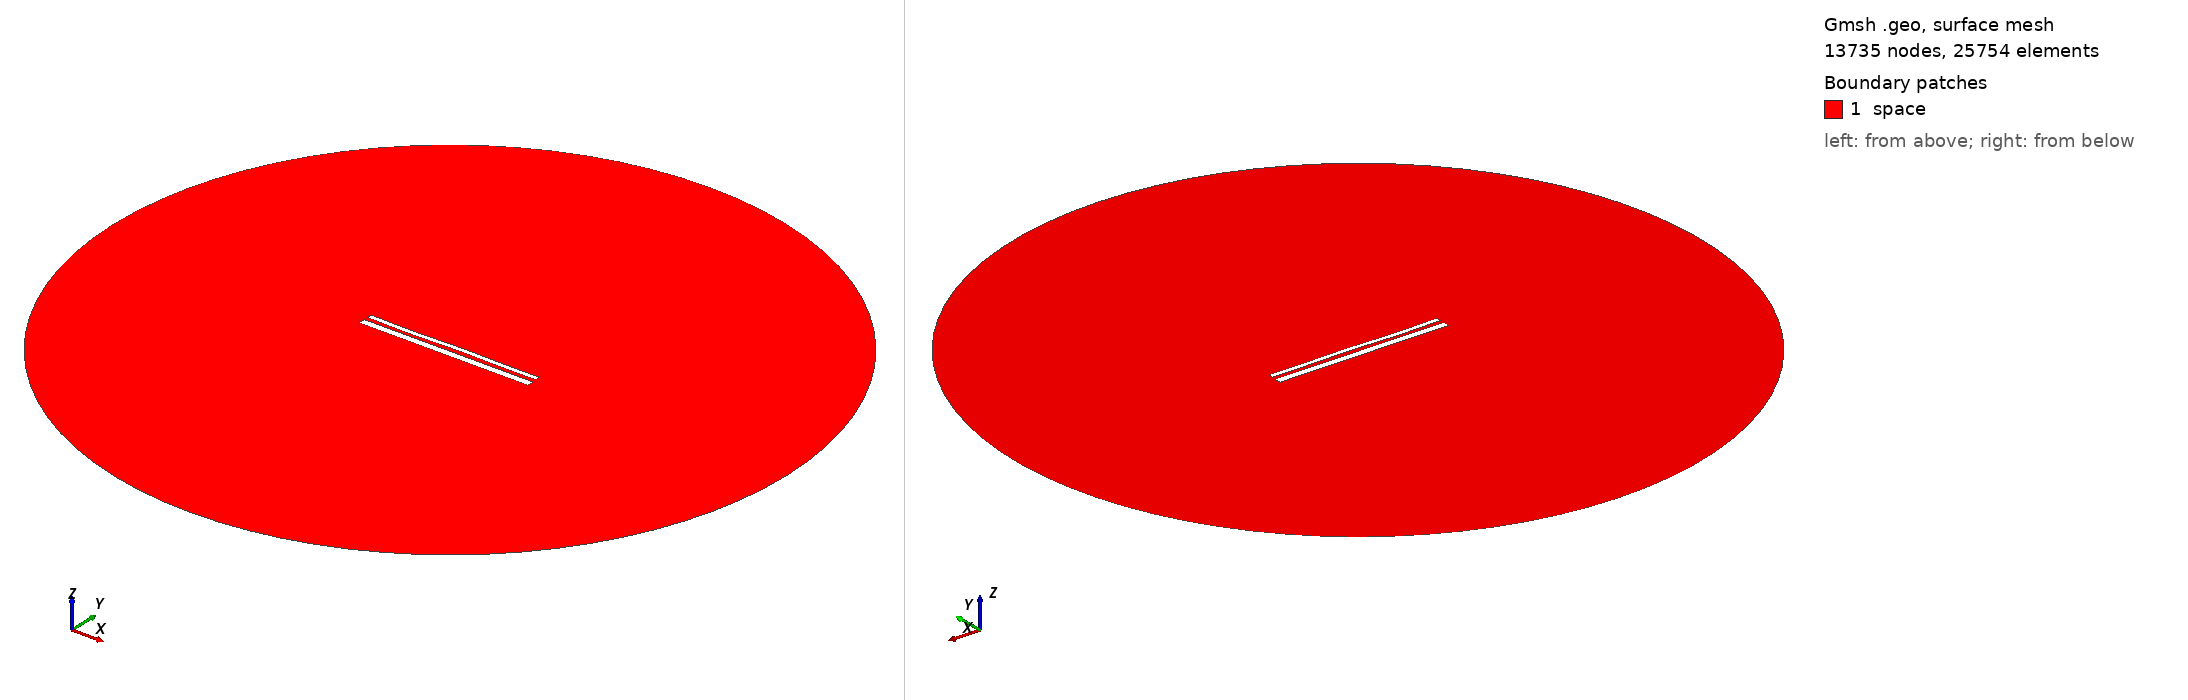

Gmsh geometry script, surface-meshed: 13735 nodes, 25754 surface elements. Boundary patches (legend numbers): 1 space. Left view from above one corner, right view from below the opposite corner. Legend entries are the model's physical surfaces. The drawing asked Gmsh for element sizes between 1% and 20% of the model's largest extent; the script's own settings can give other sizes.

=== 14051.geo (drawn) ===
//---------------------------------------
// Geometry kernel
//---------------------------------------

SetFactory("OpenCASCADE");



//---------------------------------------
// Parameters of the geometry
//---------------------------------------

// Overetch of the upper plate
overetch = 0.5;

// Distance between the plates
distance = 2.0;

// Discretization over the x axis (for the deformation)
nx = 50; 

// Length of the plate
L = 100 - overetch; 

// Number of modes
n = 4; 

// 1st mode coefficient
coeff(1) = 0.0;
beta(1) = 0.596864 * 3.1415926535 / L;

// 2nd mode coefficient
coeff(2) = 0.0;
beta(2) = 1.49418 * 3.1415926535 / L;

// 3rd mode coefficient
coeff(3) = -0.15;
beta(3) = 2.50025 * 3.1415926535 / L;

// 4th mode coefficient
coeff(4) = -0.15;
beta(4) = 3.49999 * 3.1415926535 / L;



//---------------------------------------
// Upper plate (deformed rectangle)
//---------------------------------------

// Coordiantes of the upper plate
xmin = -50;
xmax = 50 - overetch;

// Height of the upper plate
yheight = 4 - 2 * overetch;

// Indexes of the points
UpperID[] = {};
LowerID[] = {};
LeftID[] = {};
RightID[] = {};

// Point index
p = 1;

// Horizontal edges
For i In {1:nx}
    x = xmin + (i-1)*(xmax - xmin)/(nx-1);

    y_bottom = distance / 2 + overetch;
    For j In {1:n}
        C = (Cosh(beta(j)*L) + Cos(beta(j)*L)) / (Sinh(beta(j)*L) + Sin(beta(j)*L));
        y_bottom  = y_bottom + coeff(j) * (Cosh(beta(j)*(x+50)) - Cos(beta(j)*(x+50)) - C * (Sinh(beta(j)*(x+50)) - Sin(beta(j)*(x+50))));
    EndFor

    y_top = y_bottom + yheight;

    Point(p) = {x, y_top, 0, 1.0};
    UpperID[i] = p;
    p = p + 1;

    Point(p) = {x, y_bottom, 0, 1.0};
    LowerID[i] = p;
    p = p + 1;
EndFor

// Create point lists
UpperPts[] = {}; LowerPts[] = {};
For i In {1:nx}
  UpperPts[] += {UpperID[i]};
  LowerPts[] += {LowerID[i]};
EndFor

// Build splines
Spline(1) = {UpperPts[]};
Spline(2) = {LowerPts[]};
Line(3) = {LowerPts[nx-1], UpperPts[nx-1]};
Line(4) = {LowerPts[0], UpperPts[0]};

// Build the plane surface
Curve Loop(1) = {2, 3, -1, -4};
Plane Surface(1) = {1};



//---------------------------------------
// Lower plate (rectangle)
//---------------------------------------

// Vertices
Point(1001) = {-50, -1, 0, 1.0};
Point(1002) = { 50, -1, 0, 1.0};
Point(1003) = { 50,  -5, 0, 1.0};
Point(1004) = {-50,  -5, 0, 1.0};

// Edges
Line(5) = {1001, 1002};
Line(6) = {1002, 1003};
Line(7) = {1003, 1004};
Line(8) = {1004, 1001};

// Plane surface
Line Loop(2) = {5, 6, 7, 8};
Plane Surface(2) = {2}; 



//---------------------------------------
// Outer (fictious) boundary
//---------------------------------------

// Points
Point(1005) = {0, 0, 0};       // Center
Point(1006) = {200, 0, 0};     // Start point
Point(1007) = {0, 200, 0};     // 90 degrees
Point(1008) = {-200, 0, 0};    // 180 degrees
Point(1009) = {0, -200, 0};    // 270 degrees

// Circle arcs (each needs start, center, end)
Circle(9) = {1006, 1005, 1007};
Circle(10) = {1007, 1005, 1008};
Circle(11) = {1008, 1005, 1009};
Circle(12) = {1009, 1005, 1006};

// Plane surface for the entire domain
Curve Loop(3) = {9, 10, 11, 12};
Surface(3) = {3};

// Subtract the plates from the whole domain to obtain the actual domain where we want to solve the equations
BooleanDifference{ Surface{3}; Delete; }{ Surface{1}; Surface{2}; Delete; }




//---------------------------------------
// Transfinite Lines/Curves
//---------------------------------------

// Set the number of points on the boundaries
r = 7;

// Plates
Transfinite Curve {1, 2} = 50*r Using Progression 1;
Transfinite Curve {3, 4} = 2*r Using Progression 1;
Transfinite Line {5, 7} = 50*r Using Progression 1;
Transfinite Line {6, 8} = 2*r Using Progression 1;

// Outer boundary
Transfinite Line {9, 10, 11, 12} = 20 Using Progression 1;



//---------------------------------------
// Physical groups
//---------------------------------------                

// Physical curves (boundaries)
Physical Line("force_segment", 10) = {2};
Physical Line("upper_plate", 11) = {1, 3, 4};
Physical Line("lower_plate", 12) = {5, 6, 7, 8};
Physical Line("boundary", 20) = {9, 10, 11, 12};

// Physical Surfaces
Physical Surface("space", 30) = {3};



//---------------------------------------
// 6. Generate the Mesh
//---------------------------------------

// 2D mesh generation
Mesh 2;
